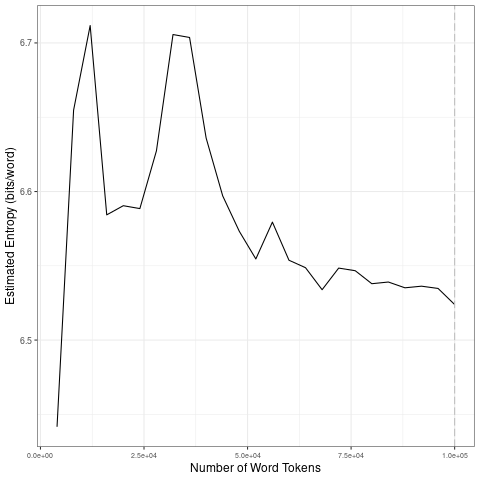

Values plotted in this chart, from the file beside it:
file, entropy.Corpus.Size, entropy.Entropy, sd.Corpus.Size, sd.SD
data/2021_by_es/2021-12-23_tokens_1-gram…, 4000, 6.442, 20000, 0.101
data/2021_by_es/2021-12-23_tokens_1-gram…, 8000, 6.655, 40000, 0.05109
data/2021_by_es/2021-12-23_tokens_1-gram…, 12000, 6.712, 60000, 0.01816
data/2021_by_es/2021-12-23_tokens_1-gram…, 16000, 6.584, 80000, 0.006783
data/2021_by_es/2021-12-23_tokens_1-gram…, 20000, 6.59, 1e+05, 0.0058
data/2021_by_es/2021-12-23_tokens_1-gram…, 24000, 6.589, 20000, 0.101
data/2021_by_es/2021-12-23_tokens_1-gram…, 28000, 6.627, 40000, 0.05109
data/2021_by_es/2021-12-23_tokens_1-gram…, 32000, 6.706, 60000, 0.01816
data/2021_by_es/2021-12-23_tokens_1-gram…, 36000, 6.704, 80000, 0.006783
data/2021_by_es/2021-12-23_tokens_1-gram…, 40000, 6.636, 1e+05, 0.0058
data/2021_by_es/2021-12-23_tokens_1-gram…, 44000, 6.597, 20000, 0.101
data/2021_by_es/2021-12-23_tokens_1-gram…, 48000, 6.573, 40000, 0.05109
data/2021_by_es/2021-12-23_tokens_1-gram…, 52000, 6.555, 60000, 0.01816
data/2021_by_es/2021-12-23_tokens_1-gram…, 56000, 6.579, 80000, 0.006783
data/2021_by_es/2021-12-23_tokens_1-gram…, 60000, 6.554, 1e+05, 0.0058
data/2021_by_es/2021-12-23_tokens_1-gram…, 64000, 6.549, 20000, 0.101
data/2021_by_es/2021-12-23_tokens_1-gram…, 68000, 6.534, 40000, 0.05109
data/2021_by_es/2021-12-23_tokens_1-gram…, 72000, 6.548, 60000, 0.01816
data/2021_by_es/2021-12-23_tokens_1-gram…, 76000, 6.547, 80000, 0.006783
data/2021_by_es/2021-12-23_tokens_1-gram…, 80000, 6.538, 1e+05, 0.0058
data/2021_by_es/2021-12-23_tokens_1-gram…, 84000, 6.539, 20000, 0.101
data/2021_by_es/2021-12-23_tokens_1-gram…, 88000, 6.535, 40000, 0.05109
data/2021_by_es/2021-12-23_tokens_1-gram…, 92000, 6.536, 60000, 0.01816
data/2021_by_es/2021-12-23_tokens_1-gram…, 96000, 6.535, 80000, 0.006783
data/2021_by_es/2021-12-23_tokens_1-gram…, 1e+05, 6.524, 1e+05, 0.0058
